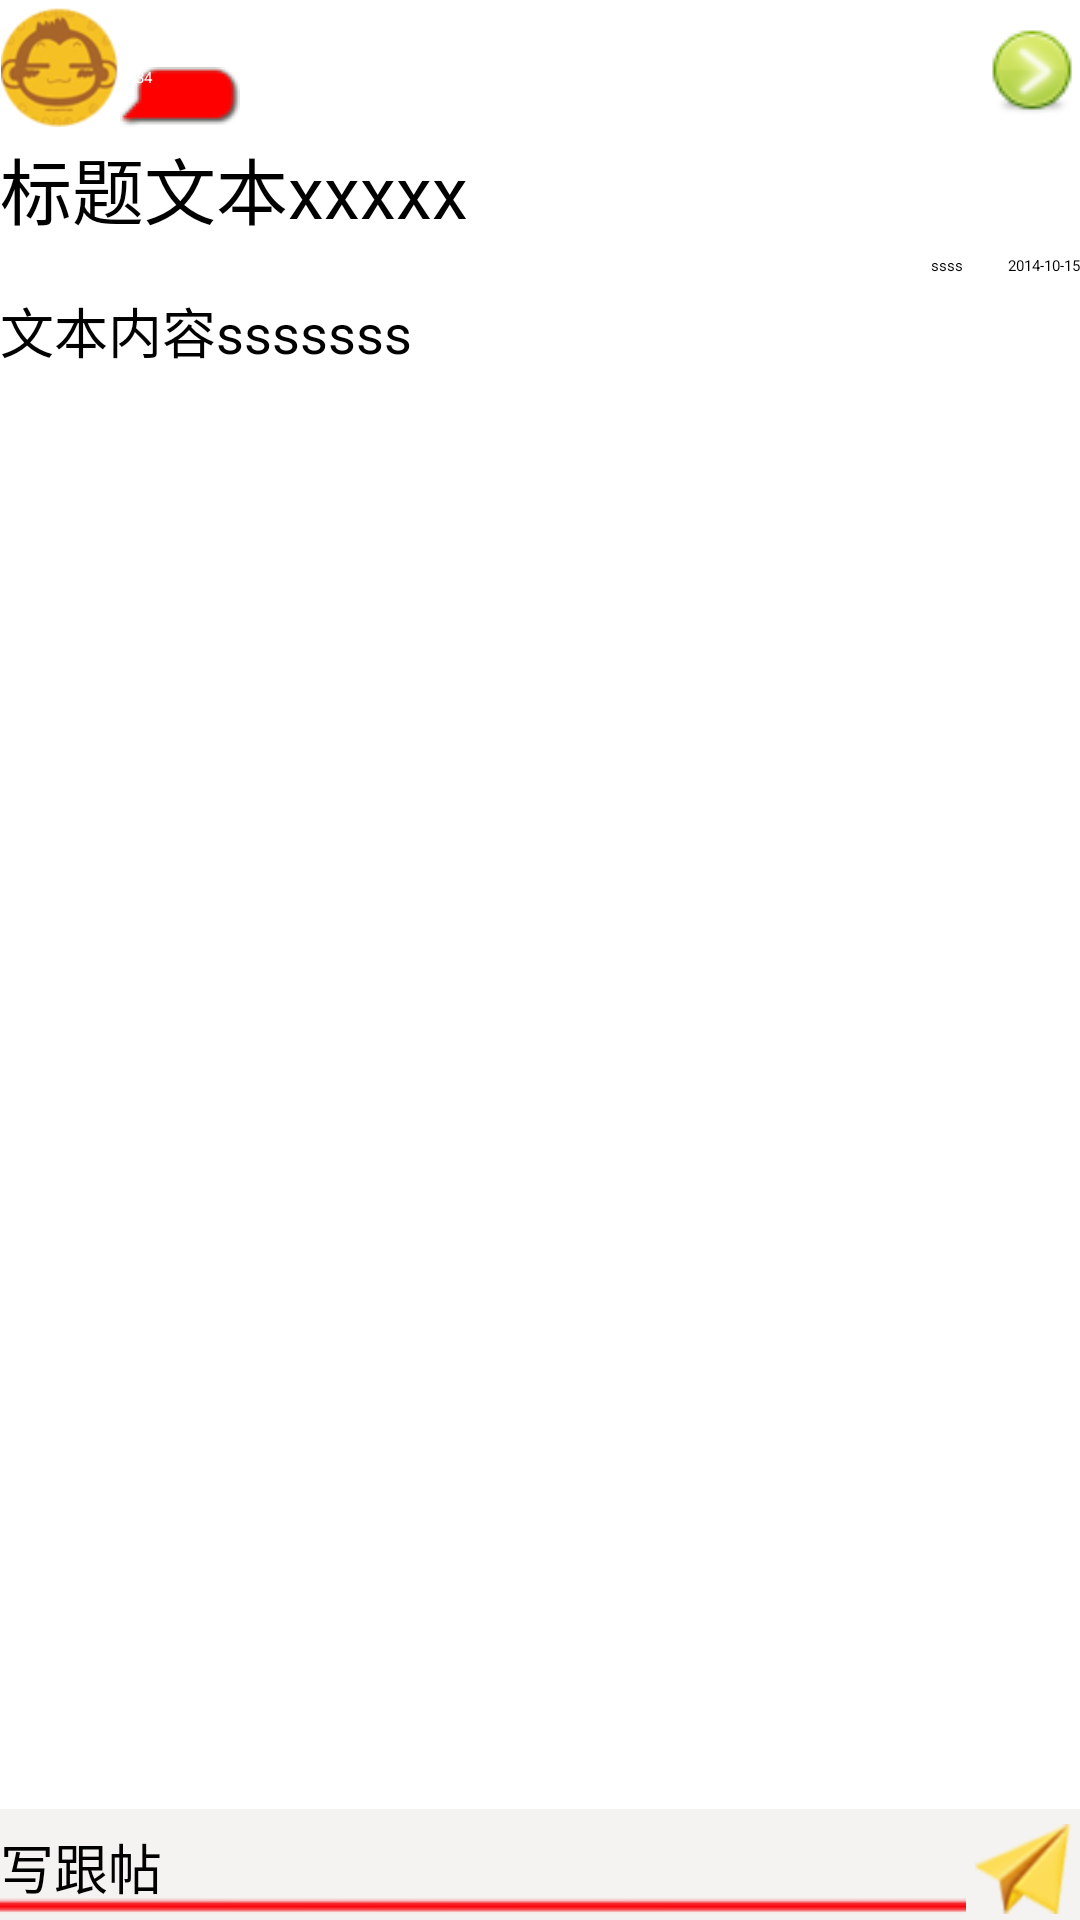

Reconstruct the res/layout file that produces this screen, plus the resources it refers to.
<!-- AndroidManifest.xml: application theme AppTheme -->
<!-- res/layout/fragment_artical_detial.xml -->
<?xml version="1.0" encoding="utf-8"?>
<LinearLayout xmlns:android="http://schemas.android.com/apk/res/android"
              android:layout_width="match_parent"
              android:layout_height="match_parent"
              android:orientation="vertical" >

    <RelativeLayout
        android:layout_width="match_parent"
        android:layout_height="45dip"
        android:background="@color/title_bg" >

        <ImageView
            android:id="@+id/image_detail_icon"
            android:layout_width="40dip"
            android:layout_height="40dip"
            android:layout_centerVertical="true"
            android:src="@drawable/user" />

        <TextView
            android:id="@+id/tv_reply_count"
            android:layout_width="wrap_content"
            android:layout_height="wrap_content"
            android:layout_alignBottom="@id/image_detail_icon"
            android:layout_toRightOf="@id/image_detail_icon"
            android:background="@drawable/reply_count_bg"
            android:text="1234"
            android:textColor="#ffffffff"/>

        <TextView
            android:id="@+id/tv_back"
            android:layout_width="wrap_content"
            android:layout_height="wrap_content"
            android:layout_alignParentRight="true"
            android:layout_centerVertical="true"
            android:background="@drawable/close" />
    </RelativeLayout>

    <ScrollView
        android:layout_width="match_parent"
        android:layout_height="0dip"
        android:layout_weight="1" >

        <LinearLayout
            android:layout_width="match_parent"
            android:layout_height="wrap_content"
            android:orientation="vertical" >

            <TextView
                android:id="@+id/tv_title"
                android:layout_width="wrap_content"
                android:layout_height="wrap_content"
                android:text="标题文本xxxxx"
                android:textSize="24sp" />

            <LinearLayout
                android:layout_width="match_parent"
                android:layout_height="wrap_content"
                android:layout_marginTop="5dip"
                android:gravity="right"
                android:orientation="horizontal" >

                <TextView
                    android:id="@+id/tv_user"
                    android:layout_width="wrap_content"
                    android:layout_height="wrap_content"
                    android:text="ssss" />

                <TextView
                    android:id="@+id/tv_time"
                    android:layout_width="wrap_content"
                    android:layout_height="wrap_content"
                    android:layout_marginLeft="15dip"
                    android:text="2014-10-15" />
            </LinearLayout>

            <TextView
                android:id="@+id/tv_content"
                android:layout_width="wrap_content"
                android:layout_height="wrap_content"
                android:layout_marginTop="5dip"
                android:text="文本内容sssssss"
                android:textSize="18sp" />
        </LinearLayout>
    </ScrollView>

    <LinearLayout
        android:layout_width="match_parent"
        android:layout_height="wrap_content"
        android:background="#fff4f3f1"
        android:orientation="horizontal"
        android:paddingBottom="2dip"
        android:paddingTop="5dip" >

        <EditText
            android:id="@+id/et_reply"
            android:layout_width="0dip"
            android:layout_height="wrap_content"
            android:layout_gravity="bottom"
            android:layout_weight="1"
            android:background="@drawable/et_bg"
            android:hint="写跟帖"
            android:maxLines="3"
            android:textSize="18sp" />

        <TextView
            android:id="@+id/tv_publish_reply"
            android:layout_width="32dip"
            android:layout_height="30dip"
            android:layout_marginLeft="3dip"
            android:layout_marginRight="3dip"
            android:background="@drawable/btn_publish" />
    </LinearLayout>

</LinearLayout>
<!-- resources referenced by this layout -->
<resources>
  <!-- drawable btn_publish: png bitmap (drawable, 7383 bytes) -->
  <!-- drawable close: png bitmap (drawable, 2855 bytes) -->
  <!-- drawable user: png bitmap (drawable, 8195 bytes) -->
  <style name="AppTheme" parent="AppTheme">
          
      </style>
</resources>
